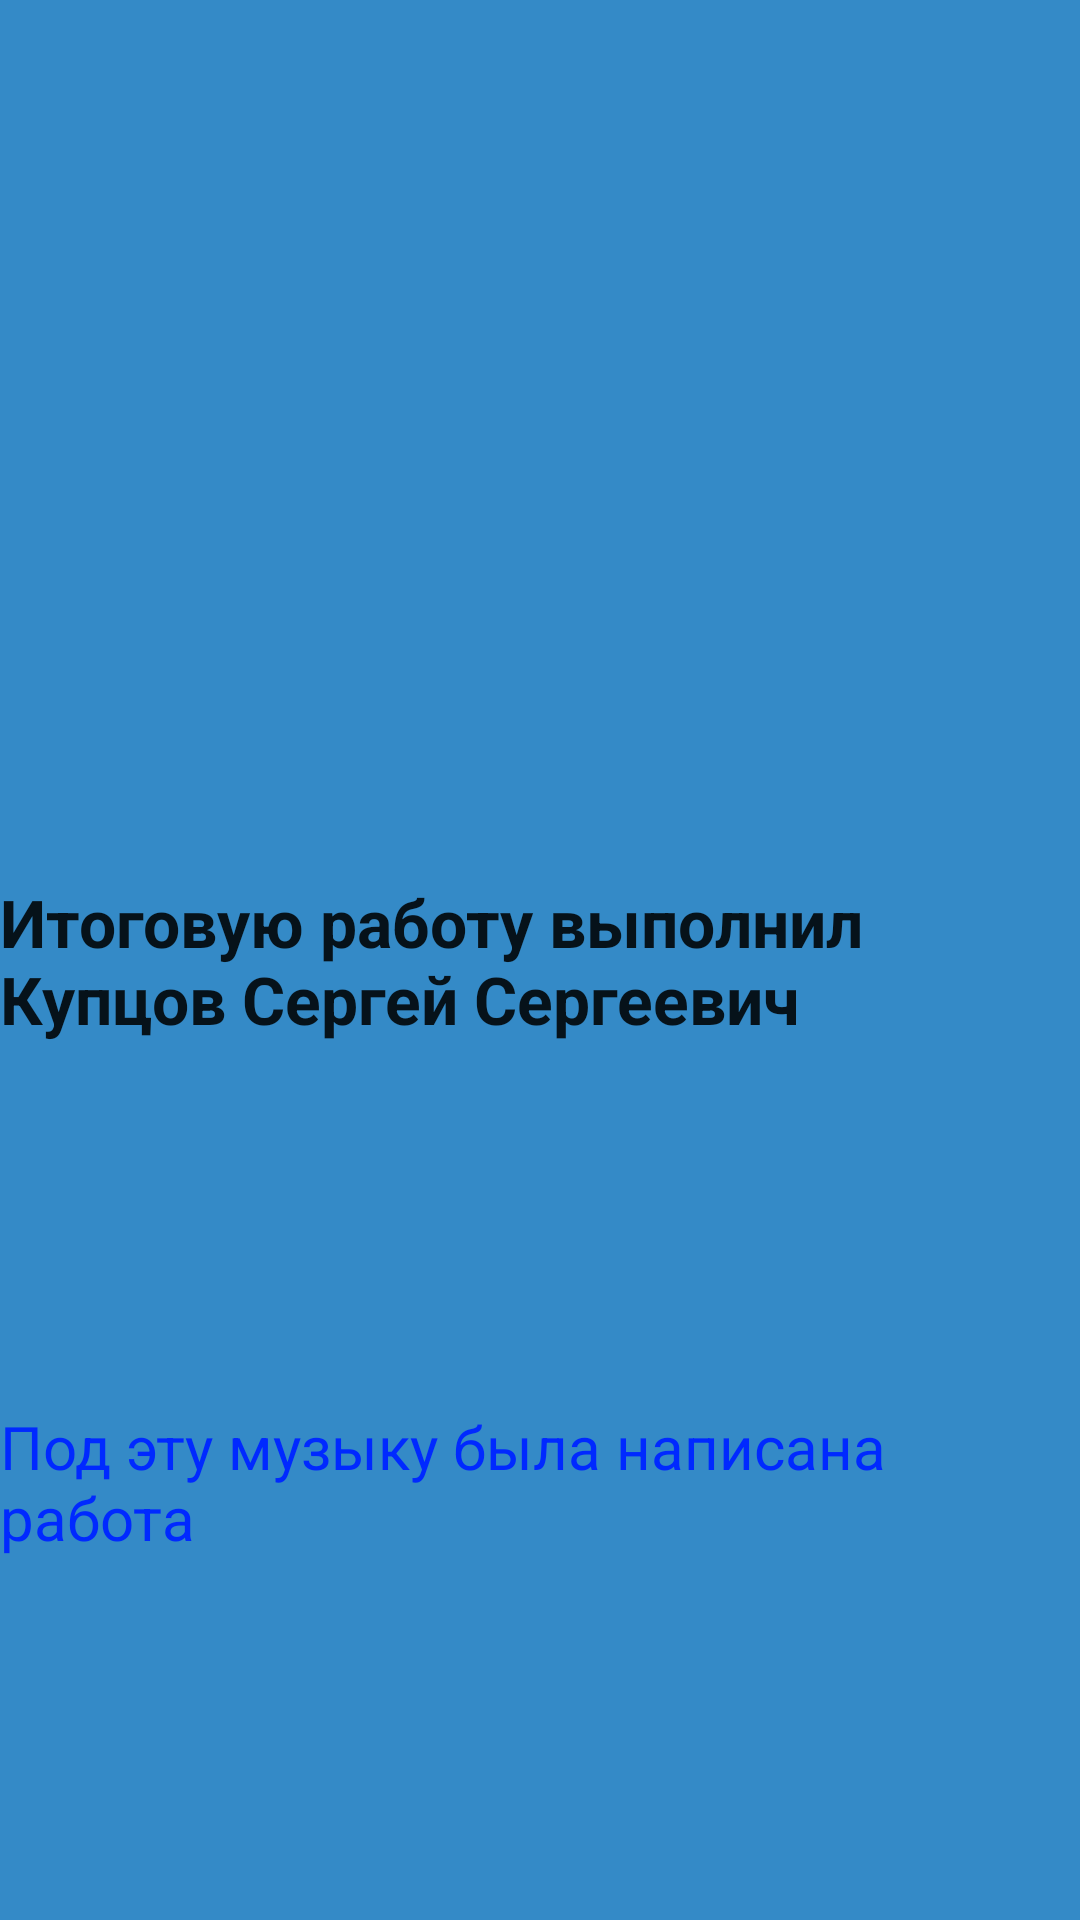

Reconstruct the res/layout file that produces this screen, plus the resources it refers to.
<!-- AndroidManifest.xml: application theme Theme.FinalstudyAppKypcov -->
<!-- res/layout/fragment_about.xml -->
<?xml version="1.0" encoding="utf-8"?>
<androidx.constraintlayout.widget.ConstraintLayout xmlns:android="http://schemas.android.com/apk/res/android"
    xmlns:app="http://schemas.android.com/apk/res-auto"
    xmlns:tools="http://schemas.android.com/tools"
    android:layout_width="match_parent"
    android:layout_height="match_parent"
    tools:context=".AboutFragment"
    android:background="@drawable/all_fragment">


    <TextView
        android:id="@+id/about_text"
        android:layout_width="wrap_content"
        android:layout_height="wrap_content"
        android:text="@string/dev_name"
        app:layout_constraintBottom_toBottomOf="parent"
        app:layout_constraintEnd_toEndOf="parent"
        app:layout_constraintStart_toStartOf="parent"
        app:layout_constraintTop_toTopOf="parent" />

    <TextView
        style="@style/Theme.FinalstudyAppKypcov.TextViewLink"
        android:text="Под эту музыку была написана работа"
        android:id="@+id/link_text_view"
        android:layout_width="wrap_content"
        android:layout_height="wrap_content"
        app:layout_constraintBottom_toBottomOf="parent"
        app:layout_constraintEnd_toEndOf="parent"
        app:layout_constraintStart_toStartOf="parent"
        app:layout_constraintTop_toBottomOf="@+id/about_text" />

</androidx.constraintlayout.widget.ConstraintLayout>
<!-- resources referenced by this layout -->
<resources>
  <!-- drawable all_fragment: jpg bitmap (drawable, 37840 bytes) -->
  <string name="dev_name">Итоговую работу выполнил Купцов Сергей Сергеевич</string>
  <style name="Theme.FinalstudyAppKypcov.TextViewLink" parent="Theme.FinalstudyAppKypcov.TextView">
          <item name="android:textSize">20sp</item>
          <item name="android:textColor">@color/blue</item>
          <item name="android:textStyle">normal</item>
      </style>
  <style name="Theme.FinalstudyAppKypcov" parent="Theme.MaterialComponents.DayNight.NoActionBar">
          
          <item name="colorPrimary">@color/purple_500</item>
          <item name="colorPrimaryVariant">@color/purple_700</item>
          <item name="colorOnPrimary">@color/white</item>
          
          <item name="colorSecondary">@color/teal_200</item>
          <item name="colorSecondaryVariant">@color/teal_700</item>
          <item name="colorOnSecondary">@color/black</item>
          
          <item name="android:statusBarColor" tools:targetApi="l">?attr/colorPrimaryVariant</item>
          
          <item name="android:textViewStyle">@style/Theme.FinalstudyAppKypcov.TextView</item>
      </style>
  <style name="Theme.FinalstudyAppKypcov.TextView" parent="Theme.FinalstudyAppKypcov">
          <item name="android:textSize">22sp</item>
          <item name="android:textStyle">bold</item>
      </style>
  <color name="blue">#0029FF</color>
  <color name="purple_500">#FF6200EE</color>
  <color name="purple_700">#FF3700B3</color>
  <color name="white">#FFFFFFFF</color>
  <color name="teal_200">#FF03DAC5</color>
  <color name="teal_700">#FF018786</color>
  <color name="black">#FF000000</color>
</resources>
